Run: headless pygame with SDL's dummy video driver; simulated clock (each Clock.tick advances the game by its frame time, no real sleeping); random seed 0; keys injected as events and as key.get_pressed() state; mouse plan: one left click at the window centre at the start of phase 2, then a move to the lower-right quarter at the start of phase 3.
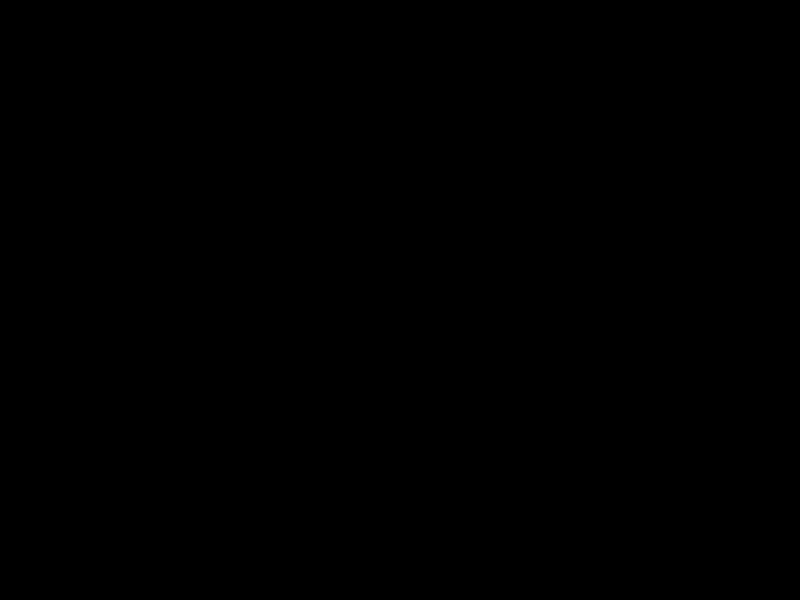
Frame 1 of 4 · flips 1–60 · no input
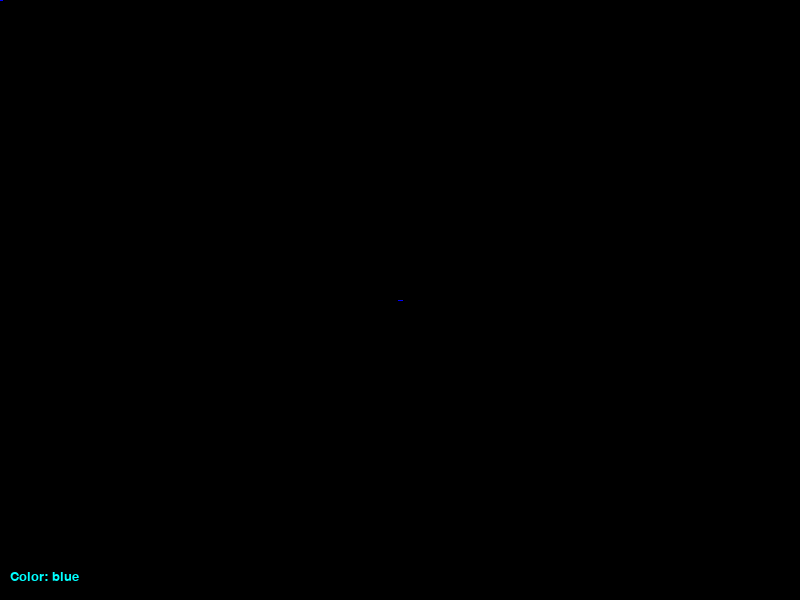
Frame 2 of 4 · flips 61–180 · clicked the window centre · tapped SPACE, RETURN · held RIGHT (→), D
Frame 3 of 4 · flips 181–300 · moved the mouse to the lower-right quarter · held DOWN (↓), S · screen unchanged from frame 2, image omitted
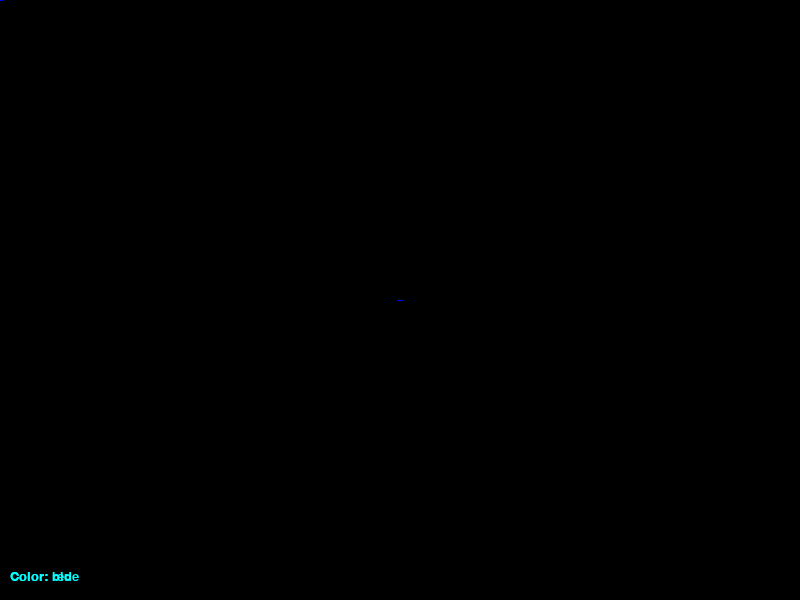
Frame 4 of 4 · flips 301–420 · held LEFT (←), A, UP (↑), W

The pygame program that drew these frames:

import pygame
import math

pygame.init()

WIDTH = 800
HEIGHT = 600

screen = pygame.display.set_mode((WIDTH, HEIGHT))
add_screen = pygame.Surface((WIDTH, HEIGHT))

colorRED = (255, 0, 0)
colorBLUE = (0, 0, 255)
colorWHITE = (255, 255, 255)
colorBLACK = (0, 0, 0)

clock = pygame.time.Clock()

LMBpressed = False
THICKNESS = 5
i = 0
lst = [colorRED, colorBLUE, colorWHITE]
font = pygame.font.SysFont("Verdana", 20)

currX = 0
currY = 0

prevX = 0
prevY = 0
fig = 0

done = False
Eveeent = pygame.USEREVENT #event for title of color

def calculate_rect(x1, y1, x2, y2):
    return pygame.Rect(min(x1, x2), min(y1, y2), abs(x1 - x2), abs(y1 - y2))

while not done:
    for event in pygame.event.get():
        if (fig != 0 and fig != 3) and LMBpressed:
            screen.blit(add_screen, (0,0))
        if event.type == pygame.QUIT:
            done = True
        if event.type == Eveeent:
            pygame.draw.rect(screen, colorBLACK, pygame.Rect(10, 570, 130, 50))
            pygame.time.set_timer(Eveeent, 0) # deleting title of color choosed after 1s
        if event.type == pygame.MOUSEBUTTONDOWN and event.button == 1:
            LMBpressed = True
            if fig == 0 or fig == 3 or fig == 5:
                currX = event.pos[0]
                currY = event.pos[1]
                prevX = event.pos[0]
                prevY = event.pos[1]
            else:
                prevX = event.pos[0]
                prevY = event.pos[1]
        if event.type == pygame.MOUSEMOTION:
            if LMBpressed:
                currX = event.pos[0]
                currY = event.pos[1]
                if fig == 1:
                    pygame.draw.rect(screen, lst[i], calculate_rect(prevX, prevY, currX, currY), THICKNESS)
                if fig == 2:
                    pygame.draw.circle(screen, lst[i], (prevX, prevY), max(abs(currX-prevX), abs(currY-prevY)), THICKNESS)
                if fig == 4:
                    pygame.draw.rect(screen, lst[i], pygame.Rect(min(prevX, currX), min(prevY, currY), abs(prevX-currX), abs(prevX-currX)))
                if fig == 5:
                    pygame.draw.polygon(screen, lst[i], ((prevX, prevY+(prevY-currY)), (prevX+(prevX-currX), prevY), (prevX, prevY)))
                if fig == 6:
                    pygame.draw.polygon(screen, lst[i], ((prevX, prevY), (prevX+(max(abs(currX-prevX), abs(currY-prevY))/math.sqrt(3)), prevY+max(abs(currX-prevX), abs(currY-prevY))), (prevX-(max(abs(currX-prevX), abs(currY-prevY))/math.sqrt(3)), prevY+max(abs(currX-prevX), abs(currY-prevY)))))
                if fig == 7:
                    pygame.draw.polygon(screen, lst[i], ((prevX, prevY), (prevX+(max(abs(currX-prevX), abs(currY-prevY))/math.sqrt(3))/2, prevY+(max(abs(currX-prevX), abs(currY-prevY)))/2), (prevX, prevY + max(abs(currX-prevX), abs(currY-prevY))), (prevX-(max(abs(currX-prevX), abs(currY-prevY))/math.sqrt(3))/2, prevY+max(abs(currX-prevX), abs(currY-prevY))/2)))
                # drawing figures by indexes not finaly displaying on screen
        if event.type == pygame.MOUSEBUTTONUP and event.button == 1:
            LMBpressed = False
            currX = event.pos[0]
            currY = event.pos[1]
            if fig == 1:
                pygame.draw.rect(screen, lst[i], calculate_rect(prevX, prevY, currX, currY), THICKNESS)
            if fig == 2:
                pygame.draw.circle(screen, lst[i], (prevX, prevY), max(abs(currX-prevX), abs(currY-prevY)), THICKNESS)
            if fig == 4:
                pygame.draw.rect(screen, lst[i], pygame.Rect(min(prevX, currX), min(prevY, currY), abs(prevX-currX), abs(prevX-currX)))
            if fig == 5:
                pygame.draw.polygon(screen, lst[i], ((prevX, prevY+(prevY-currY)), (prevX+(prevX-currX), prevY), (prevX, prevY)))
            if fig == 6:
                pygame.draw.polygon(screen, lst[i], ((prevX, prevY), (prevX+(max(abs(currX-prevX), abs(currY-prevY))/math.sqrt(3)), prevY+max(abs(currX-prevX), abs(currY-prevY))), (prevX-(max(abs(currX-prevX), abs(currY-prevY))/math.sqrt(3)), prevY+max(abs(currX-prevX), abs(currY-prevY)))))
            if fig == 7:
                pygame.draw.polygon(screen, lst[i], ((prevX, prevY), (prevX+(max(abs(currX-prevX), abs(currY-prevY))/math.sqrt(3))/2, prevY+(max(abs(currX-prevX), abs(currY-prevY)))/2), (prevX, prevY + max(abs(currX-prevX), abs(currY-prevY))), (prevX-(max(abs(currX-prevX), abs(currY-prevY))/math.sqrt(3))/2, prevY+max(abs(currX-prevX), abs(currY-prevY))/2)))
            add_screen.blit(screen, (0,0))
            # final display figures on screen after release mouse button
        if fig == 0:
            pygame.draw.line(screen, lst[i], (prevX, prevY), (currX, currY), THICKNESS)
            # simple line
        if fig == 3:
            pygame.draw.line(screen, colorBLACK, (prevX, prevY), (currX, currY), THICKNESS)
            # eraser
        if event.type == pygame.KEYDOWN: 
            if event.key == pygame.K_EQUALS:
                THICKNESS += 1
            if event.key == pygame.K_MINUS:
                THICKNESS -= 1
            if event.key == pygame.K_LEFT:
                i -= 1
                if i < 0: i = 0
                if i == 0:
                    screen.blit(font.render("Color: red",True, (0, 255, 255)), (10, 570))
                    pygame.time.set_timer(Eveeent, 1000)
                if i == 1:
                    screen.blit(font.render("Color: blue",True, (0, 255, 255)), (10, 570))
                    pygame.time.set_timer(Eveeent, 1000)
            if event.key == pygame.K_RIGHT:
                i += 1
                if i > 2: i = 2
                if i == 1:
                    screen.blit(font.render("Color: blue",True, (0, 255, 255)), (10, 570))
                    pygame.time.set_timer(Eveeent, 1000)
                if i == 2:
                    screen.blit(font.render("Color: white",True, (0, 255, 255)), (10, 570))
                    pygame.time.set_timer(Eveeent, 1000)
            # changing colors
                
    keys = pygame.key.get_pressed()
    
    
    if fig == 0 or fig == 3:
        prevX = currX
        prevY = currY
        
        
    if keys[pygame.K_r]: fig = 1
    if keys[pygame.K_l]: fig = 0
    if keys[pygame.K_c]: fig = 2
    if keys[pygame.K_e]: fig = 3
    if keys[pygame.K_s]: fig = 4
    if keys[pygame.K_t]: fig = 5
    if keys[pygame.K_p]: fig = 6
    if keys[pygame.K_o]: fig = 7
    # selecting figures

    pygame.display.flip()
    clock.tick(60)
